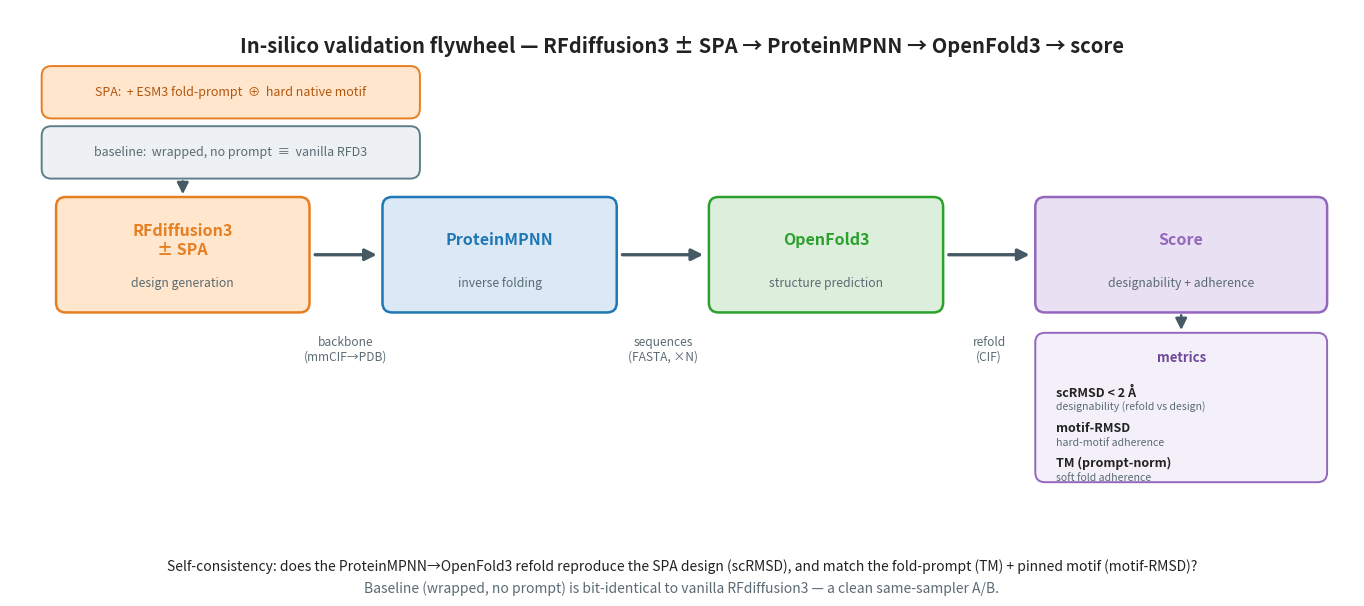

Reproduce this figure in Python.
"""Poster panel 5 — the in-silico validation pipeline schematic (no data; a hand-drawn flow diagram).

Panel spec (docs/results/03_poster_narrative.md §8 panel 5):
    RFD3 ± SPA → ProteinMPNN → OpenFold3 → score (TM / scRMSD / motif-RMSD).

Pipeline facts drawn (docs/plan/05_validation_pipeline.md; all legs verified locally on the A5000):
  - Generation: RFdiffusion3 ± SPA → backbone (mmCIF, converted to PDB for the next leg).
  - Inverse folding: ProteinMPNN → N sequences per design (FASTA).
  - Structure prediction: OpenFold3 (MSA-free) → refolded structure (CIF).
  - Scoring: scRMSD<2 Å = designability (refold vs design), motif-RMSD = hard-motif adherence,
    TM (prompt-normalized) = soft fold adherence. Baseline = wrapped-no-prompt ≡ vanilla RFD3.

    conda run -n spa-dev python scripts/eval/plot_validation_schematic.py \
        --out outputs/eval/figures/validation_schematic.png
"""

from __future__ import annotations

import argparse
import os

INK, MUTED, ARROW = "#222222", "#5b6b73", "#455a64"
# categorical stage palette (reuses the poster "brand" hues; SPA=orange ties to panel 1).
STAGES = [
    ("RFdiffusion3\n± SPA", "design generation", "#ffe6cc", "#e67e22"),
    ("ProteinMPNN", "inverse folding", "#dbe9f6", "#1f77b4"),
    ("OpenFold3", "structure prediction", "#dcefdc", "#2ca02c"),
    ("Score", "designability + adherence", "#e9e1f3", "#9467bd"),
]
# arrow I/O labels between consecutive stages
IO = ["backbone\n(mmCIF→PDB)", "sequences\n(FASTA, ×N)", "refold\n(CIF)"]


def rbox(ax, x, y, w, h, fc, ec, lw=1.8, z=3):
    from matplotlib.patches import FancyBboxPatch
    ax.add_patch(FancyBboxPatch((x, y), w, h, boxstyle="round,pad=0.02,rounding_size=0.10",
                                fc=fc, ec=ec, lw=lw, zorder=z))


def arrow(ax, p0, p1, color=ARROW, lw=2.4, ls="-"):
    ax.annotate("", xy=p1, xytext=p0, zorder=2,
                arrowprops=dict(arrowstyle="-|>", color=color, lw=lw, ls=ls,
                                shrinkA=2, shrinkB=2, mutation_scale=17))


def main() -> None:
    ap = argparse.ArgumentParser()
    ap.add_argument("--out", default="outputs/eval/figures/validation_schematic.png")
    args = ap.parse_args()

    import matplotlib
    matplotlib.use("Agg")
    import matplotlib.pyplot as plt

    os.makedirs(os.path.dirname(args.out), exist_ok=True)
    fig, ax = plt.subplots(figsize=(14, 6))
    fig.subplots_adjust(left=0.02, right=0.98, top=0.99, bottom=0.02)
    ax.set_xlim(0, 14)
    ax.set_ylim(0, 6)
    ax.axis("off")

    ax.text(7.0, 5.62, "In-silico validation flywheel — RFdiffusion3 ± SPA → ProteinMPNN → "
            "OpenFold3 → score", ha="center", va="center", fontsize=14.5, fontweight="bold", color=INK)

    # ---- the four stage boxes ----
    xs = [0.5, 3.9, 7.3, 10.7]
    ws = [2.6, 2.4, 2.4, 3.0]
    yb, hb = 2.9, 1.15
    cy = yb + hb / 2
    centers = []
    for (title, sub, fc, ec), x, w in zip(STAGES, xs, ws):
        rbox(ax, x, yb, w, hb, fc, ec)
        ax.text(x + w / 2, yb + hb * 0.63, title, ha="center", va="center",
                fontsize=11.5, fontweight="bold", color=ec)
        ax.text(x + w / 2, yb + hb * 0.24, sub, ha="center", va="center",
                fontsize=8.8, style="italic", color=MUTED)
        centers.append((x + w / 2, x, x + w))

    # ---- inter-stage arrows + I/O format labels ----
    for i, io in enumerate(IO):
        x_from = centers[i][2]
        x_to = centers[i + 1][1]
        arrow(ax, (x_from + 0.05, cy), (x_to - 0.05, cy))
        ax.text((x_from + x_to) / 2, 2.5, io, ha="center", va="center",
                fontsize=8.6, color=MUTED)

    # ---- two conditions feeding stage 1 ----
    rbox(ax, 0.35, 4.9, 3.9, 0.5, "#ffe6cc", "#e67e22", lw=1.4, z=3)
    ax.text(2.3, 5.15, "SPA:  + ESM3 fold-prompt  ⊕  hard native motif", ha="center", va="center",
            fontsize=9, color="#b3560f")
    rbox(ax, 0.35, 4.28, 3.9, 0.5, "#eef1f3", "#5f7d8c", lw=1.4, z=3)
    ax.text(2.3, 4.53, "baseline:  wrapped, no prompt  ≡  vanilla RFD3", ha="center", va="center",
            fontsize=9, color=MUTED)
    arrow(ax, (1.8, 4.26), (1.8, 4.07), lw=1.8)

    # ---- metrics panel under the Score box ----
    mx, my, mw, mh = 10.7, 1.15, 3.0, 1.5  # aligned under the Score box (xs[3], ws[3])
    rbox(ax, mx, my, mw, mh, "#f4f0fa", "#9467bd", lw=1.4, z=2)
    ax.text(mx + mw / 2, my + mh - 0.24, "metrics", ha="center", va="center",
            fontsize=9.5, fontweight="bold", color="#6f4a9c")
    lines = [
        ("scRMSD < 2 Å", "designability (refold vs design)"),
        ("motif-RMSD", "hard-motif adherence"),
        ("TM (prompt-norm)", "soft fold adherence"),
    ]
    for j, (m, desc) in enumerate(lines):
        yy = my + mh - 0.6 - j * 0.36
        ax.text(mx + 0.2, yy, m, ha="left", va="center", fontsize=9, fontweight="bold", color=INK)
        ax.text(mx + 0.2, yy - 0.15, desc, ha="left", va="center", fontsize=7.6, color=MUTED)
    arrow(ax, (centers[3][0], yb - 0.02), (centers[3][0], my + mh + 0.02), lw=1.8)

    fig.text(0.5, 0.055,
             "Self-consistency: does the ProteinMPNN→OpenFold3 refold reproduce the SPA design (scRMSD), "
             "and match the fold-prompt (TM) + pinned motif (motif-RMSD)?",
             ha="center", fontsize=10, color=INK)
    fig.text(0.5, 0.018, "Baseline (wrapped, no prompt) is bit-identical to vanilla RFdiffusion3 — a clean "
             "same-sampler A/B.", ha="center", fontsize=10, style="italic", color=MUTED)

    fig.savefig(args.out, dpi=150)
    print(f"[plot] wrote {args.out}")


if __name__ == "__main__":
    main()
